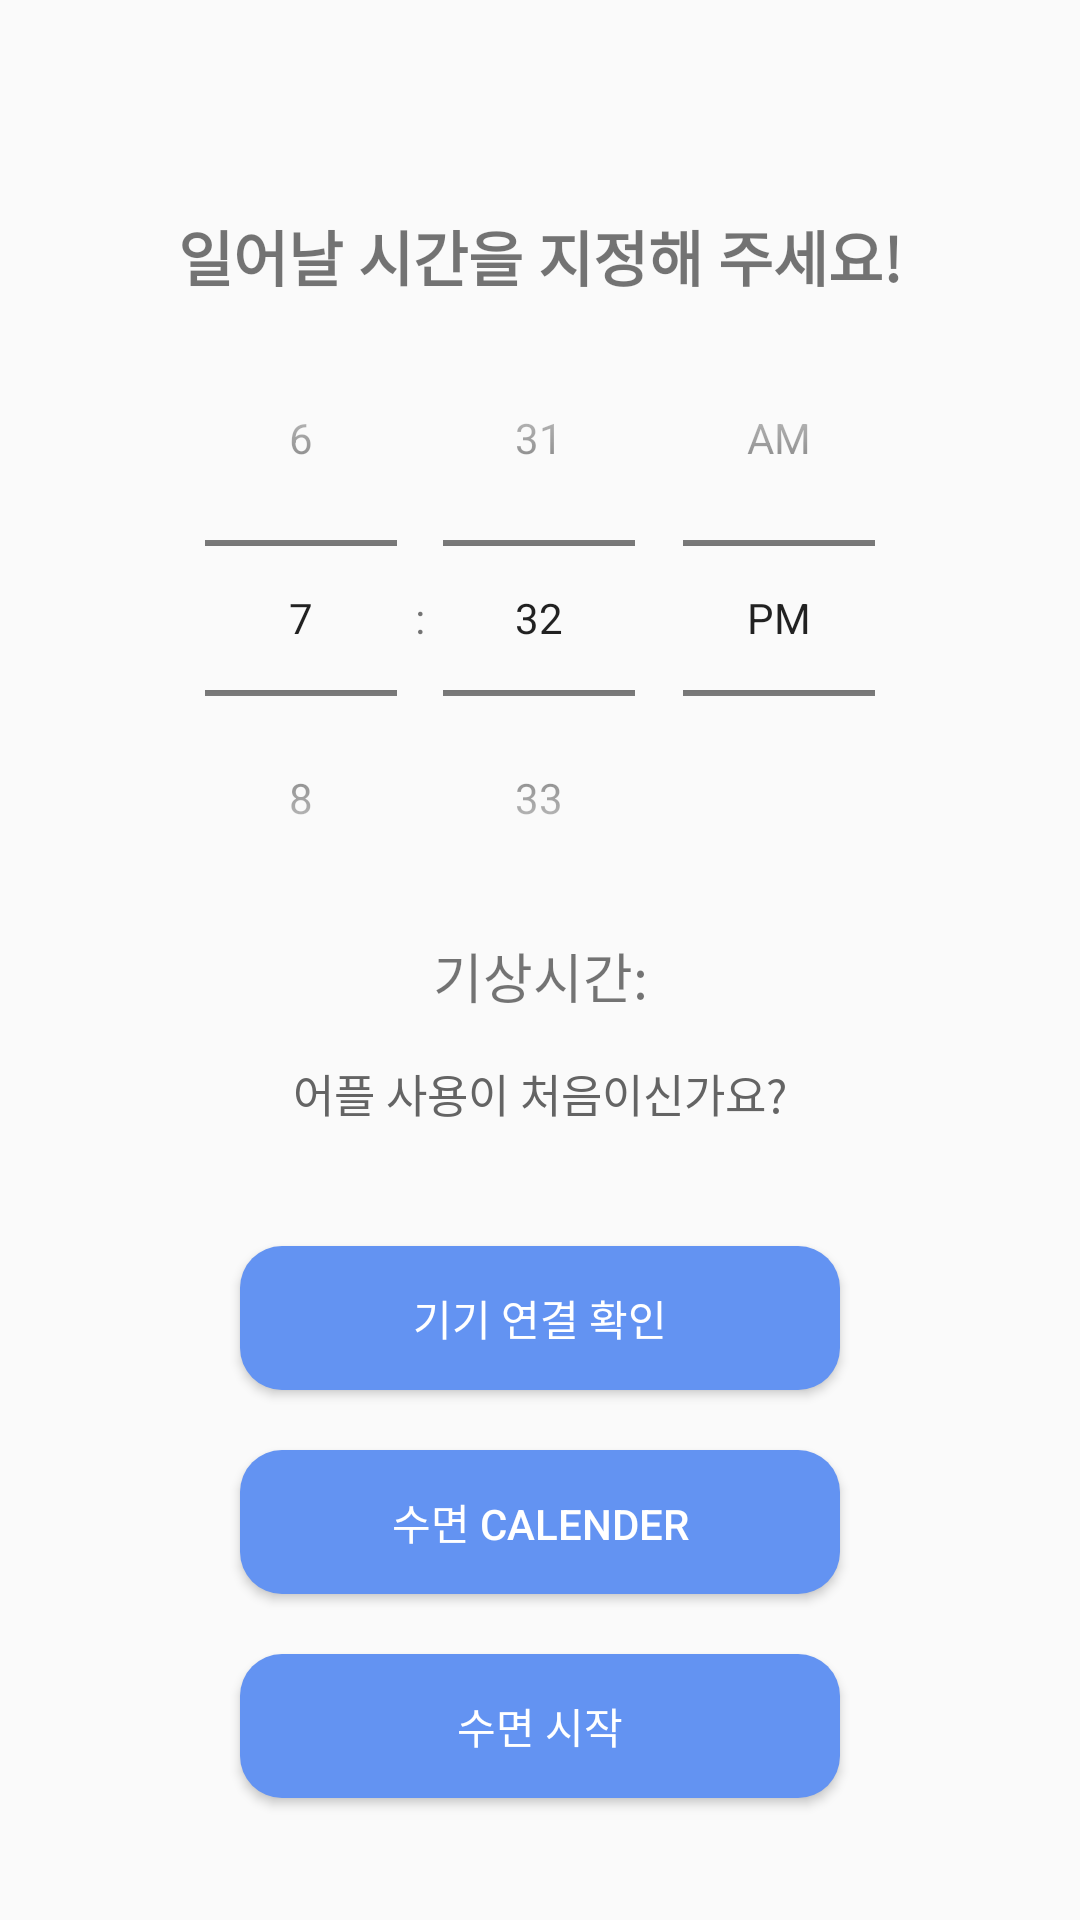

Reconstruct the res/layout file that produces this screen, plus the resources it refers to.
<!-- AndroidManifest.xml: application theme Theme.AlarmForSleep -->
<!-- res/layout/activity_main.xml -->
<?xml version="1.0" encoding="utf-8"?>
<LinearLayout
    android:orientation="vertical"
    xmlns:android="http://schemas.android.com/apk/res/android"
    xmlns:app="http://schemas.android.com/apk/res-auto"
    xmlns:tools="http://schemas.android.com/tools"
    android:layout_width="match_parent"
    android:layout_height="match_parent"
    tools:context=".MainActivity"
    android:gravity="center"
    android:padding="20dp">

    <TextView
        android:layout_width="match_parent"
        android:layout_height="wrap_content"
        android:text="일어날 시간을 지정해 주세요!"
        android:gravity="center"
        android:textSize="20dp"
        android:textStyle="bold"
        android:paddingTop="30dp"/>

    <TimePicker
        android:id="@+id/wake_time"
        android:layout_width="match_parent"
        android:layout_height="wrap_content"
        android:timePickerMode="spinner"/>

    <TextView
        android:id="@+id/select_time"
        android:layout_width="match_parent"
        android:layout_height="wrap_content"
        android:text="기상시간:"
        android:gravity="center"
        android:textSize="18dp"/>

    <Button
        android:id="@+id/appinfo"
        android:layout_width="wrap_content"
        android:layout_height="wrap_content"
        android:layout_gravity="center"
        android:text="어플 사용이 처음이신가요?"
        android:textSize="15dp"
        android:textColor="#646464"
        android:minHeight="0dp"
        android:background="@drawable/expt_button_style"
        android:layout_marginTop="15dp"/>

    <Button
        android:id="@+id/sleep_bluetooth"
        android:layout_width="wrap_content"
        android:layout_height="wrap_content"
        android:layout_gravity="center"
        android:background="@drawable/main_button_style"
        android:text="기기 연결 확인"
        android:textColor="@color/white"
        android:layout_marginTop="40dp"/>

    <Button
        android:id="@+id/sleep_calender"
        android:layout_width="wrap_content"
        android:layout_height="wrap_content"
        android:layout_gravity="center"
        android:background="@drawable/main_button_style"
        android:text="수면 calender"
        android:textColor="@color/white"
        android:layout_marginTop="20dp"/>

    <Button
        android:id="@+id/sleep_start"
        android:layout_width="wrap_content"
        android:layout_height="wrap_content"
        android:layout_gravity="center"
        android:background="@drawable/main_button_style"
        android:text="수면 시작"
        android:textColor="@color/white"
        android:layout_marginTop="20dp"/>

</LinearLayout>
<!-- resources referenced by this layout -->
<resources>
  <!-- drawable expt_button_style (drawable) -->
  <?xml version="1.0" encoding="utf-8"?>
  <selector xmlns:android="http://schemas.android.com/apk/res/android">
      <item android:state_pressed="true"
          android:drawable="@drawable/expt_button2"/>
  
      <item android:drawable="@drawable/expt_button1"/>
  </selector>
  <!-- drawable main_button_style (drawable) -->
  <?xml version="1.0" encoding="utf-8"?>
  <selector xmlns:android="http://schemas.android.com/apk/res/android">
      <item android:state_pressed="true"
          android:drawable="@drawable/main_button2"/>
  
      <item android:drawable="@drawable/main_button1"/>
  </selector>
  <style name="Theme.AlarmForSleep" parent="Theme.AppCompat.Light">
          
          <item name="colorPrimary">#ffffff</item>
          <item name="colorPrimaryVariant">#ffffff</item>
          <item name="colorOnPrimary">@color/white</item>
          
          <item name="colorSecondary">@color/teal_200</item>
          <item name="colorSecondaryVariant">@color/teal_700</item>
          <item name="colorOnSecondary">@color/black</item>
          
          <item name="windowNoTitle">true</item>
          <item name="android:statusBarColor" tools:targetApi="l">?attr/colorPrimaryVariant</item>
          
      </style>
  <!-- drawable expt_button2 (drawable) -->
  <?xml version="1.0" encoding="utf-8"?>
  <layer-list xmlns:android="http://schemas.android.com/apk/res/android">
      <item
          android:top="-2dp"
          android:right="-2dp"
          android:left="-2dp">
          <shape android:shape="rectangle">
              //배경색
              <solid android:color="#bebebe"/>
              //테두리색
              <stroke
                  android:width="1dp"
                  android:color="#646464"/>
              <padding
                  android:bottom="0dp"/>
          </shape>
      </item>
  </layer-list>
  <!-- drawable main_button2 (drawable) -->
  <?xml version="1.0" encoding="utf-8"?>
  <shape xmlns:android="http://schemas.android.com/apk/res/android">
      <corners
          android:radius="14dp"
          />
      <solid
          android:color="#4A6EB5"
          />
      <padding
          android:left="0dp"
          android:top="0dp"
          android:right="0dp"
          android:bottom="0dp"
          />
      <size
          android:width="200dp"
          android:height="40dp"
          />
      <stroke
          android:width="0dp"
          android:color="#878787"
          />
  </shape>
  <!-- drawable main_button1 (drawable) -->
  <?xml version="1.0" encoding="utf-8"?>
  <shape xmlns:android="http://schemas.android.com/apk/res/android">
      <corners
          android:radius="14dp"
          />
      <solid
          android:color="#6393F2"
          />
      <padding
          android:left="0dp"
          android:top="0dp"
          android:right="0dp"
          android:bottom="0dp"
          />
      <size
          android:width="200dp"
          android:height="40dp"
          />
      <stroke
          android:width="0dp"
          android:color="#878787"
          />
  </shape>
  <!-- not gathered from this repository: default colours our renderer supplied (Android Studio template values) -->
  <color name="teal_200">#FF03DAC5</color>
  <color name="teal_700">#FF018786</color>
  <color name="black">#FF000000</color>
  <color name="white">#FFFFFFFF</color>
</resources>
